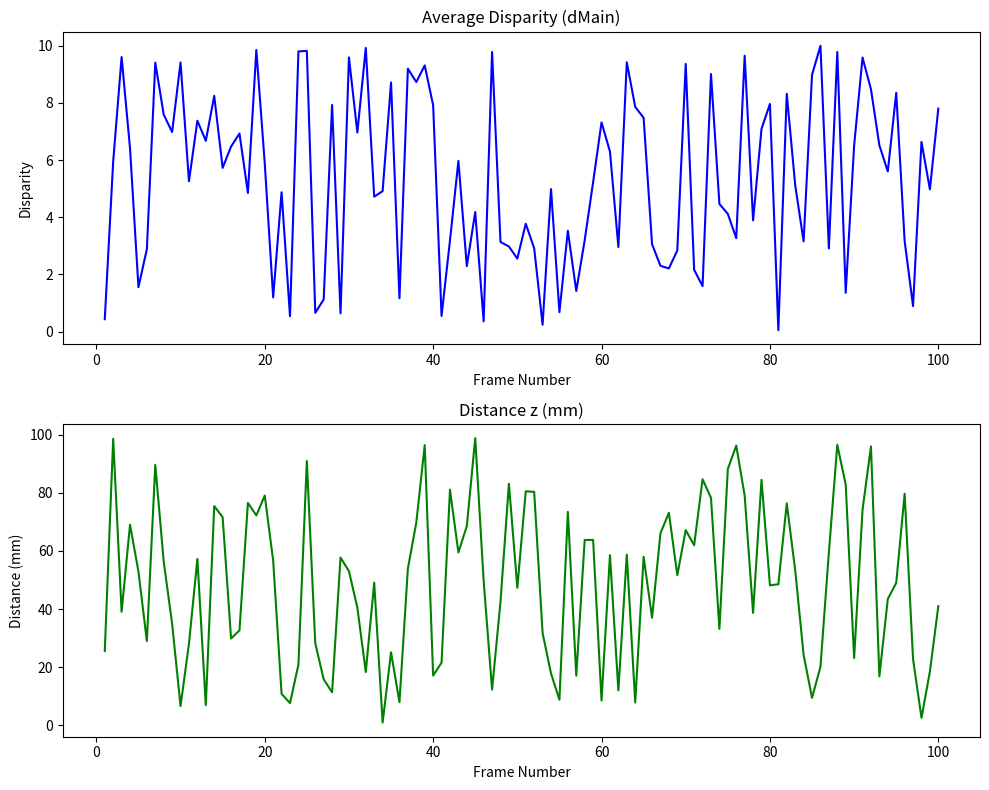

Write Python code to recreate this figure.
import matplotlib.pyplot as plt
import numpy as np

# Dati di esempio per i grafici
frames = np.arange(1, 101)
dMain = np.random.rand(100) * 10  # Dati casuali per dMain
distanza_z = np.random.rand(100) * 100  # Dati casuali per la distanza z

# Creazione dei grafici
fig, axs = plt.subplots(2, 1, figsize=(10, 8))

# Grafico 1: dMain
axs[0].plot(frames, dMain, color='blue')
axs[0].set_title('Average Disparity (dMain)')
axs[0].set_xlabel('Frame Number')
axs[0].set_ylabel('Disparity')

# Grafico 2: Distanza z
axs[1].plot(frames, distanza_z, color='green')
axs[1].set_title('Distance z (mm)')
axs[1].set_xlabel('Frame Number')
axs[1].set_ylabel('Distance (mm)')

# Aggiustamento dello spaziatura tra i grafici
plt.tight_layout()

# Visualizzazione dell'immagine
plt.show()